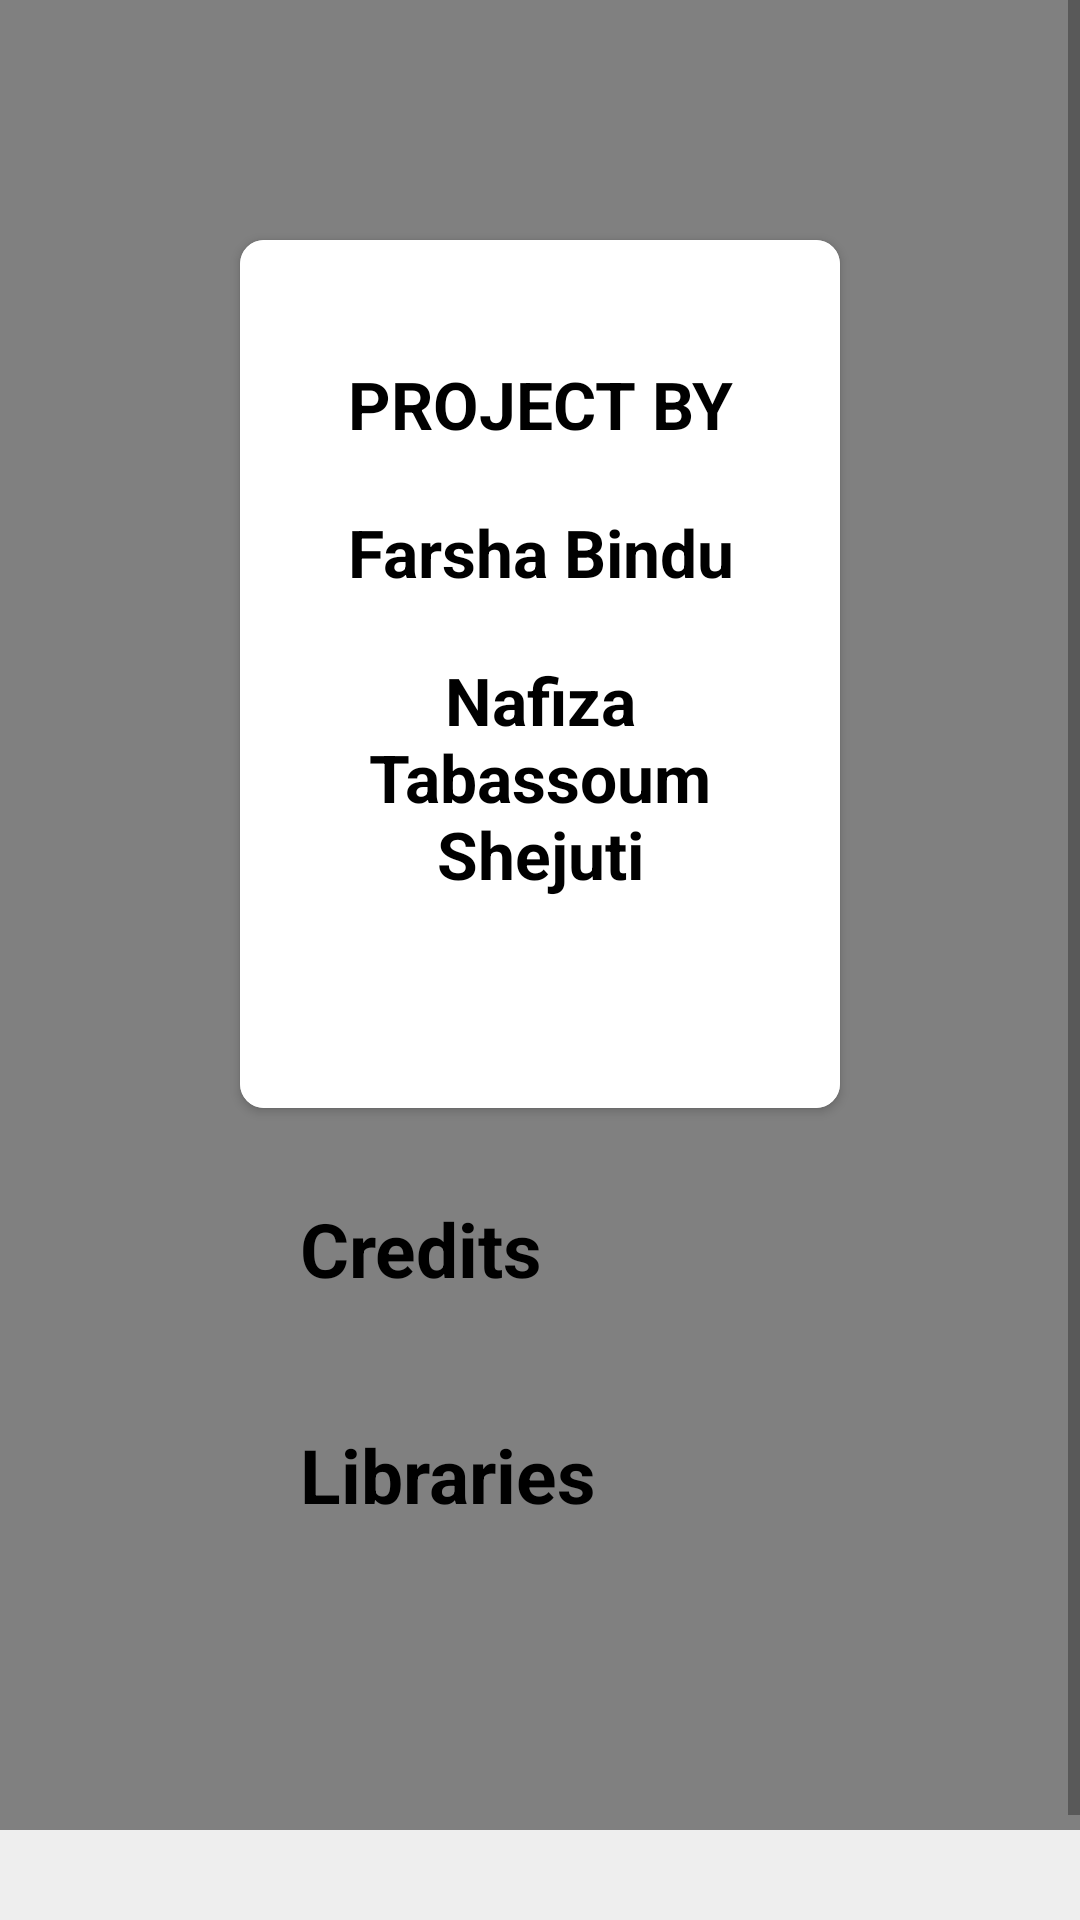

Write the Android layout XML for this screen, with the resource values it uses.
<!-- AndroidManifest.xml: application theme Theme.Covid19tracker -->
<!-- res/layout/loading.xml -->
<?xml version="1.0" encoding="utf-8"?>

<RelativeLayout xmlns:android="http://schemas.android.com/apk/res/android"
    xmlns:app="http://schemas.android.com/apk/res-auto"
    xmlns:tools="http://schemas.android.com/tools"
    android:layout_width="match_parent"
    android:layout_height="match_parent"
    android:background="@color/bg"
    tools:context=".activity_main">

    <ScrollView
        android:layout_width="match_parent"
        android:layout_height="match_parent"
        android:layout_marginBottom="30dp">

        <LinearLayout
            android:layout_width="match_parent"
            android:layout_height="wrap_content"
            android:background="@color/gray"
            android:orientation="vertical"
            android:padding="70dp">

            <androidx.cardview.widget.CardView
                android:id="@+id/about_cv"
                android:layout_width="match_parent"
                android:layout_height="wrap_content"
                android:layout_marginStart="10dp"
                android:layout_marginTop="10dp"
                android:layout_marginEnd="10dp"
                android:elevation="20dp"
                android:padding="20dp"
                app:cardBackgroundColor="@color/bg"
                app:cardCornerRadius="8dp">

                <LinearLayout
                    android:layout_width="match_parent"
                    android:layout_height="match_parent"
                    android:background="@color/white"
                    android:orientation="vertical"
                    android:padding="20dp">

                    <TextView
                        android:layout_width="match_parent"
                        android:layout_height="wrap_content"
                        android:layout_marginTop="20dp"
                        android:gravity="center"
                        android:text="PROJECT BY"
                        android:textColor="@color/black"
                        android:textSize="22sp"
                        android:textStyle="bold" />

                    <TextView
                        android:layout_width="match_parent"
                        android:layout_height="wrap_content"
                        android:layout_marginTop="20dp"
                        android:gravity="center"
                        android:text="Farsha Bindu"
                        android:textColor="@color/black"
                        android:textSize="22sp"
                        android:textStyle="bold" />

                    <TextView
                        android:layout_width="match_parent"
                        android:layout_height="wrap_content"
                        android:layout_marginTop="20dp"
                        android:gravity="center"
                        android:text="Nafiza Tabassoum Shejuti"
                        android:textColor="@color/black"
                        android:textSize="22sp"
                        android:textStyle="bold" />

                    <LinearLayout
                        android:layout_width="wrap_content"
                        android:layout_height="wrap_content"
                        android:layout_gravity="center"
                        android:layout_marginTop="25dp"
                        android:layout_marginBottom="25sp"
                        android:orientation="horizontal">


                    </LinearLayout>

                </LinearLayout>
            </androidx.cardview.widget.CardView>

            <TextView
                android:layout_width="match_parent"
                android:layout_height="wrap_content"
                android:layout_marginLeft="30dp"
                android:layout_marginTop="30dp"
                android:text="Credits"
                android:textColor="#000000"
                android:textSize="25sp"
                android:textStyle="bold" />

            <TextView
                android:layout_width="match_parent"
                android:layout_height="wrap_content"
                android:layout_marginStart="35dp"
                android:layout_marginTop="5dp"
                android:layout_marginEnd="35dp"
                android:text=""
                android:textColor="#696969"
                android:textSize="16sp" />

            <TextView
                android:layout_width="match_parent"
                android:layout_height="wrap_content"
                android:layout_marginLeft="30dp"
                android:layout_marginTop="15dp"
                android:text="Libraries"
                android:textColor="#000000"
                android:textSize="25sp"
                android:textStyle="bold" />

            <TextView
                android:layout_width="match_parent"
                android:layout_height="wrap_content"
                android:layout_marginStart="35dp"
                android:layout_marginTop="5dp"
                android:layout_marginEnd="35dp"
                android:layout_marginBottom="10dp"
                android:text=""
                android:textColor="#696969"
                android:textSize="16sp" />

        </LinearLayout>
    </ScrollView>
</RelativeLayout>
<!-- resources referenced by this layout -->
<resources>
  <color name="bg"> #EEEEEE </color>
  <color name="black">#FF000000</color>
  <color name="gray">#808080 </color>
  <color name="white">#FFFFFFFF</color>
  <style name="Theme.Covid19tracker" parent="Theme.MaterialComponents.DayNight.DarkActionBar">
          
          <item name="colorPrimary">@color/purple_500</item>
          <item name="colorPrimaryVariant">@color/purple_700</item>
          <item name="colorOnPrimary">@color/white</item>
          
          <item name="colorSecondary">@color/teal_200</item>
          <item name="colorSecondaryVariant">@color/teal_700</item>
          <item name="colorOnSecondary">@color/black</item>
          
          <item name="android:statusBarColor" tools:targetApi="l">?attr/colorPrimaryVariant</item>
          
      </style>
  <color name="purple_500">#FF6200EE</color>
  <color name="purple_700">#FF3700B3</color>
  <color name="teal_200">#FF03DAC5</color>
  <color name="teal_700">#FF018786</color>
</resources>
